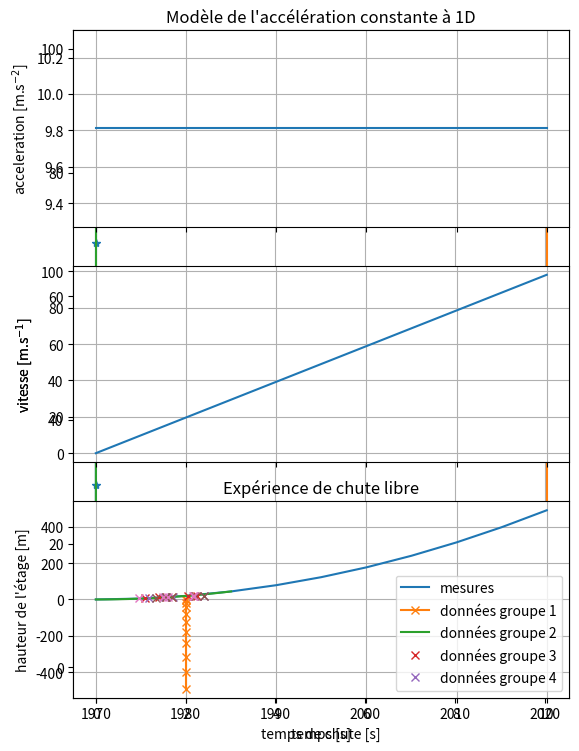

Write Python code to recreate this figure.
# importation du module numpy
import numpy as np

# parametres de la discretisation
temps_initial = 0 # s
temps_final = 10 # s
pas_temps = 1 # s

# creation du tableau temps
intervalle = temps_final - temps_initial
num_points = int(intervalle / pas_temps) + 1   # nombre d'éléments
temps = np.linspace(temps_initial, temps_final, num_points)

print(temps)

# creation de la variable pesanteur
pesanteur = 9.81 # m.s**-2

# calcul du tableau vitesse
vitesse = pesanteur * temps

print(vitesse)

# importation du module pyplot de matplotlib
import matplotlib.pyplot as plt

# creation de la figure
plt.plot(temps, vitesse, '-*')

# style
plt.xlabel('temps [s]')
plt.ylabel('vitesse [m.s$^{-1}$]')
plt.grid()

# importation du module pandas
import pandas as pd

# creation de l'index contenant les dates de la discretisation
index_temps = pd.to_datetime(temps, unit='s', origin='2020-03-14 13:45:00')

df_vitesse = pd.DataFrame(data=vitesse, index=index_temps, columns=['vitesse'])

df_vitesse.head(n=6)

# creation de la figure
plt.plot(df_vitesse)

# style
plt.ylabel('vitesse [m.s$^{-1}$]')
plt.grid()

# creation de la fonction
def func_vitesse(temps):
    return pesanteur * temps

print(func_vitesse(34.76))

print(func_vitesse(temps))

# creation de la figure
plt.plot(temps, func_vitesse(temps))

# style
plt.xlabel('temps [s]')
plt.ylabel('vitesse [m.s$^{-1}$]')
plt.grid()

# création du tableau position_z
position_z = 1/2 * pesanteur * temps**2

print(position_z)

# creation du tableau acceleration
acceleration = np.ones(temps.shape) * pesanteur

# affichage du tableau
print(acceleration)

# représentation de l'accélération
plt.subplot(3,1,1)
plt.plot(temps, acceleration)
plt.ylabel('acceleration [m.s$^{-2}$]')
plt.grid()
plt.tick_params(axis='x', labelbottom=False) # retire les label de l'axe x
plt.title("Modèle de l'accélération constante à 1D")

# représentation de la vitesse
plt.subplot(3,1,2)
plt.plot(temps, vitesse)
plt.ylabel('vitesse [m.s$^{-1}$]')
plt.grid()
plt.tick_params(axis='x', labelbottom=False) # retire les label de l'axe x

# représentation de la position z
plt.subplot(3,1,3)
plt.plot(temps, position_z)
plt.ylabel('position z [m]')
plt.xlabel('temps [s]')
plt.grid()

plt.subplots_adjust(top=1.5) # agrandit l'espace entre les figures

# position suivant l'axe x
position_x = np.ones(temps.shape) * 2 # m

# verification du tableau
print(position_x)

# representation graphique du mouvement
plt.plot(position_x, -position_z, 'x-')

# style
plt.xlabel("position x [m]")
plt.ylabel("position -z [m]")
plt.grid()

# modele
temps_chute_modele = np.linspace(0.0, 3.0) # s
hauteur_etage_modele = 1/2 * pesanteur * temps_chute_modele**2

# mesures de la hauteur des etages
hauteur_etage_mesure = np.array([7.40, 10.80, 14.20, 17.60, 20.95]) # m

# mesures des temps de chute pour les 4 groupes
temps_chute_groupe1 = np.array([1.09, 1.39, 1.70, 2.05, 2.25]) # s
temps_chute_groupe2 = np.array([1.17, 1.54, 1.72, 2.18, 2.40]) # s
temps_chute_groupe3 = np.array([1.33, 1.68, 1.56, 2.19, 2.40]) # s
temps_chute_groupe4 = np.array([0.95, 1.61, 1.49, 2.16, 2.18]) # s

# représentation graphique du modèle
plt.plot(temps_chute_modele, hauteur_etage_modele)

# representation graphique des données
plt.plot(temps_chute_groupe1, hauteur_etage_mesure, 'x')
plt.plot(temps_chute_groupe2, hauteur_etage_mesure, 'x')
plt.plot(temps_chute_groupe3, hauteur_etage_mesure, 'x')
plt.plot(temps_chute_groupe4, hauteur_etage_mesure, 'x')

# style
plt.title("Expérience de chute libre")
plt.xlabel("temps de chute [s]")
plt.ylabel("hauteur de l'étage [m]")
plt.grid()
plt.legend(("mesures", "données groupe 1", "données groupe 2", "données groupe 3", "données groupe 4"))